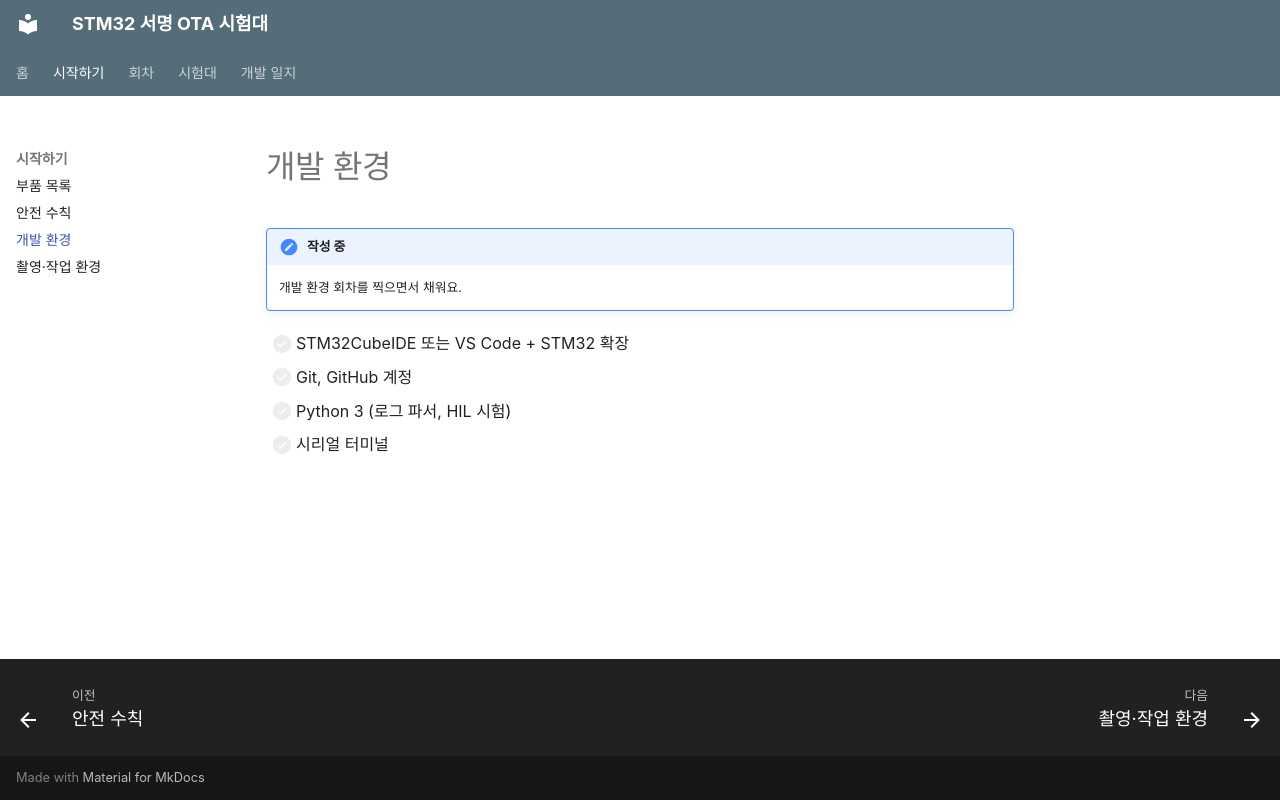

repository: SmileBeen/stm32-ota-bench · page: start/dev-env/index.html · generator: mkdocs

# 개발 환경

!!! note "작성 중"
    개발 환경 회차를 찍으면서 채워요.

- [ ] STM32CubeIDE 또는 VS Code + STM32 확장
- [ ] Git, GitHub 계정
- [ ] Python 3 (로그 파서, HIL 시험)
- [ ] 시리얼 터미널
